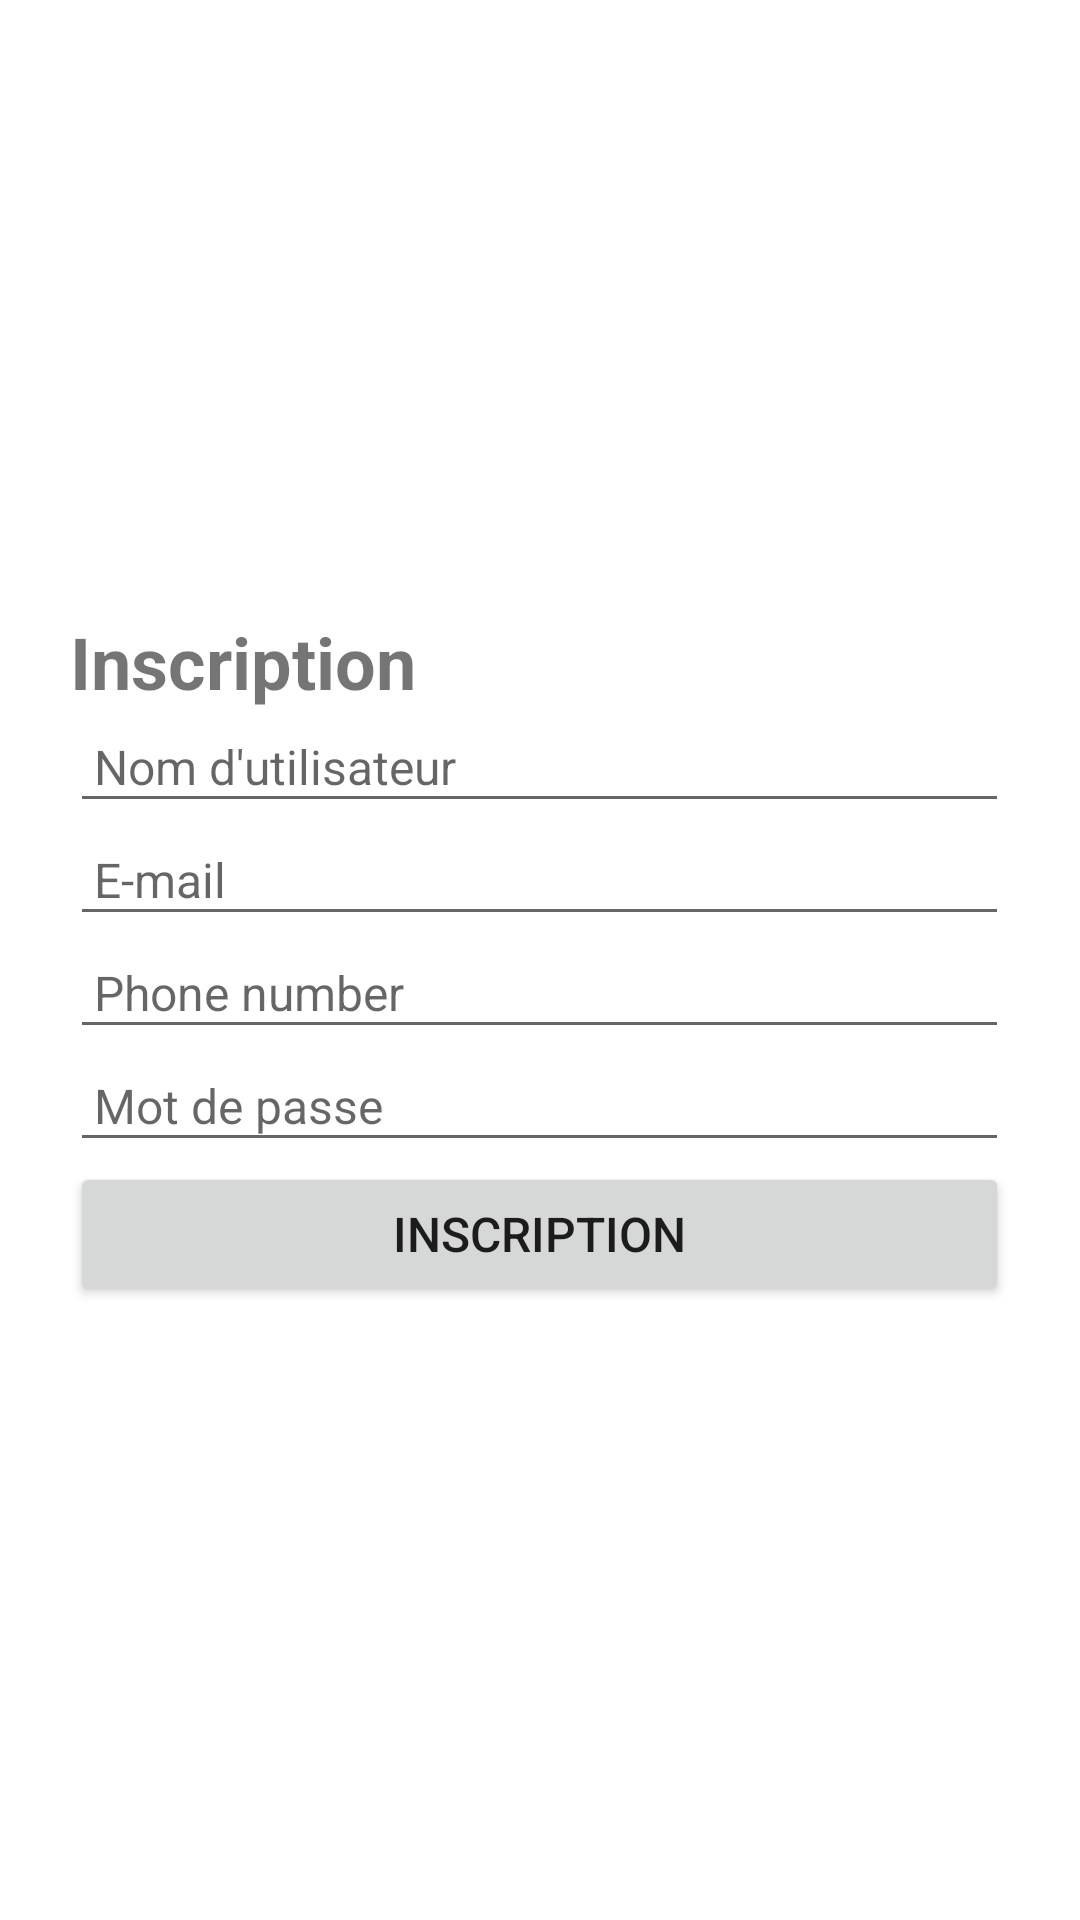

Here is an Android app screen rendered from its layout file. Give the layout XML and the strings, colors and styles it references.
<!-- AndroidManifest.xml: application theme Theme.KotlinConnexion -->
<!-- res/layout/create_account.xml -->
<?xml version="1.0" encoding="utf-8"?>
<RelativeLayout xmlns:android="http://schemas.android.com/apk/res/android"
    xmlns:tools="http://schemas.android.com/tools"
    android:layout_width="match_parent"
    android:layout_height="match_parent"
    tools:context=".createAccount">

    <LinearLayout
        android:id="@+id/signup_layout"
        android:layout_width="345dp"
        android:layout_height="wrap_content"
        android:layout_centerInParent="true"
        android:orientation="vertical"
        android:padding="16dp">

        <TextView
            android:id="@+id/signup_title"
            android:layout_width="wrap_content"
            android:layout_height="wrap_content"
            android:text="Inscription"
            android:textSize="24sp"
            android:textStyle="bold" />

        <EditText
            android:id="@+id/username"
            android:layout_width="match_parent"
            android:layout_height="wrap_content"
            android:hint="Nom d'utilisateur"
            android:inputType="text"
            android:padding="8dp"
            android:textSize="16sp" />

        <EditText
            android:id="@+id/email"
            android:layout_width="match_parent"
            android:layout_height="wrap_content"
            android:hint="E-mail"
            android:inputType="textEmailAddress"
            android:padding="8dp"
            android:textSize="16sp" />

        <EditText
            android:id="@+id/phone"
            android:layout_width="match_parent"
            android:layout_height="wrap_content"
            android:hint="Phone number"
            android:inputType="phone"
            android:padding="8dp"
            android:textSize="16sp" />

        <EditText
            android:id="@+id/password"
            android:layout_width="match_parent"
            android:layout_height="wrap_content"
            android:hint="Mot de passe"
            android:inputType="textPassword"
            android:padding="8dp"
            android:textSize="16sp" />

        <Button
            android:id="@+id/signup_button"
            android:layout_width="match_parent"
            android:layout_height="wrap_content"
            android:text="Inscription"
            android:textSize="16sp" />

    </LinearLayout>

</RelativeLayout>
<!-- resources referenced by this layout -->
<resources>
  <style name="Theme.KotlinConnexion" parent="Theme.MaterialComponents.DayNight.DarkActionBar">
          
          <item name="colorPrimary">@color/purple_500</item>
          <item name="colorPrimaryVariant">@color/purple_700</item>
          <item name="colorOnPrimary">@color/white</item>
          
          <item name="colorSecondary">@color/teal_200</item>
          <item name="colorSecondaryVariant">@color/teal_700</item>
          <item name="colorOnSecondary">@color/black</item>
          
          <item name="android:statusBarColor">?attr/colorPrimaryVariant</item>
          
      </style>
  <!-- not gathered from this repository: default colours our renderer supplied (Android Studio template values) -->
  <color name="purple_500">#FF6200EE</color>
  <color name="purple_700">#FF3700B3</color>
  <color name="teal_200">#FF03DAC5</color>
  <color name="teal_700">#FF018786</color>
  <color name="black">#FF000000</color>
  <color name="white">#FFFFFFFF</color>
</resources>
